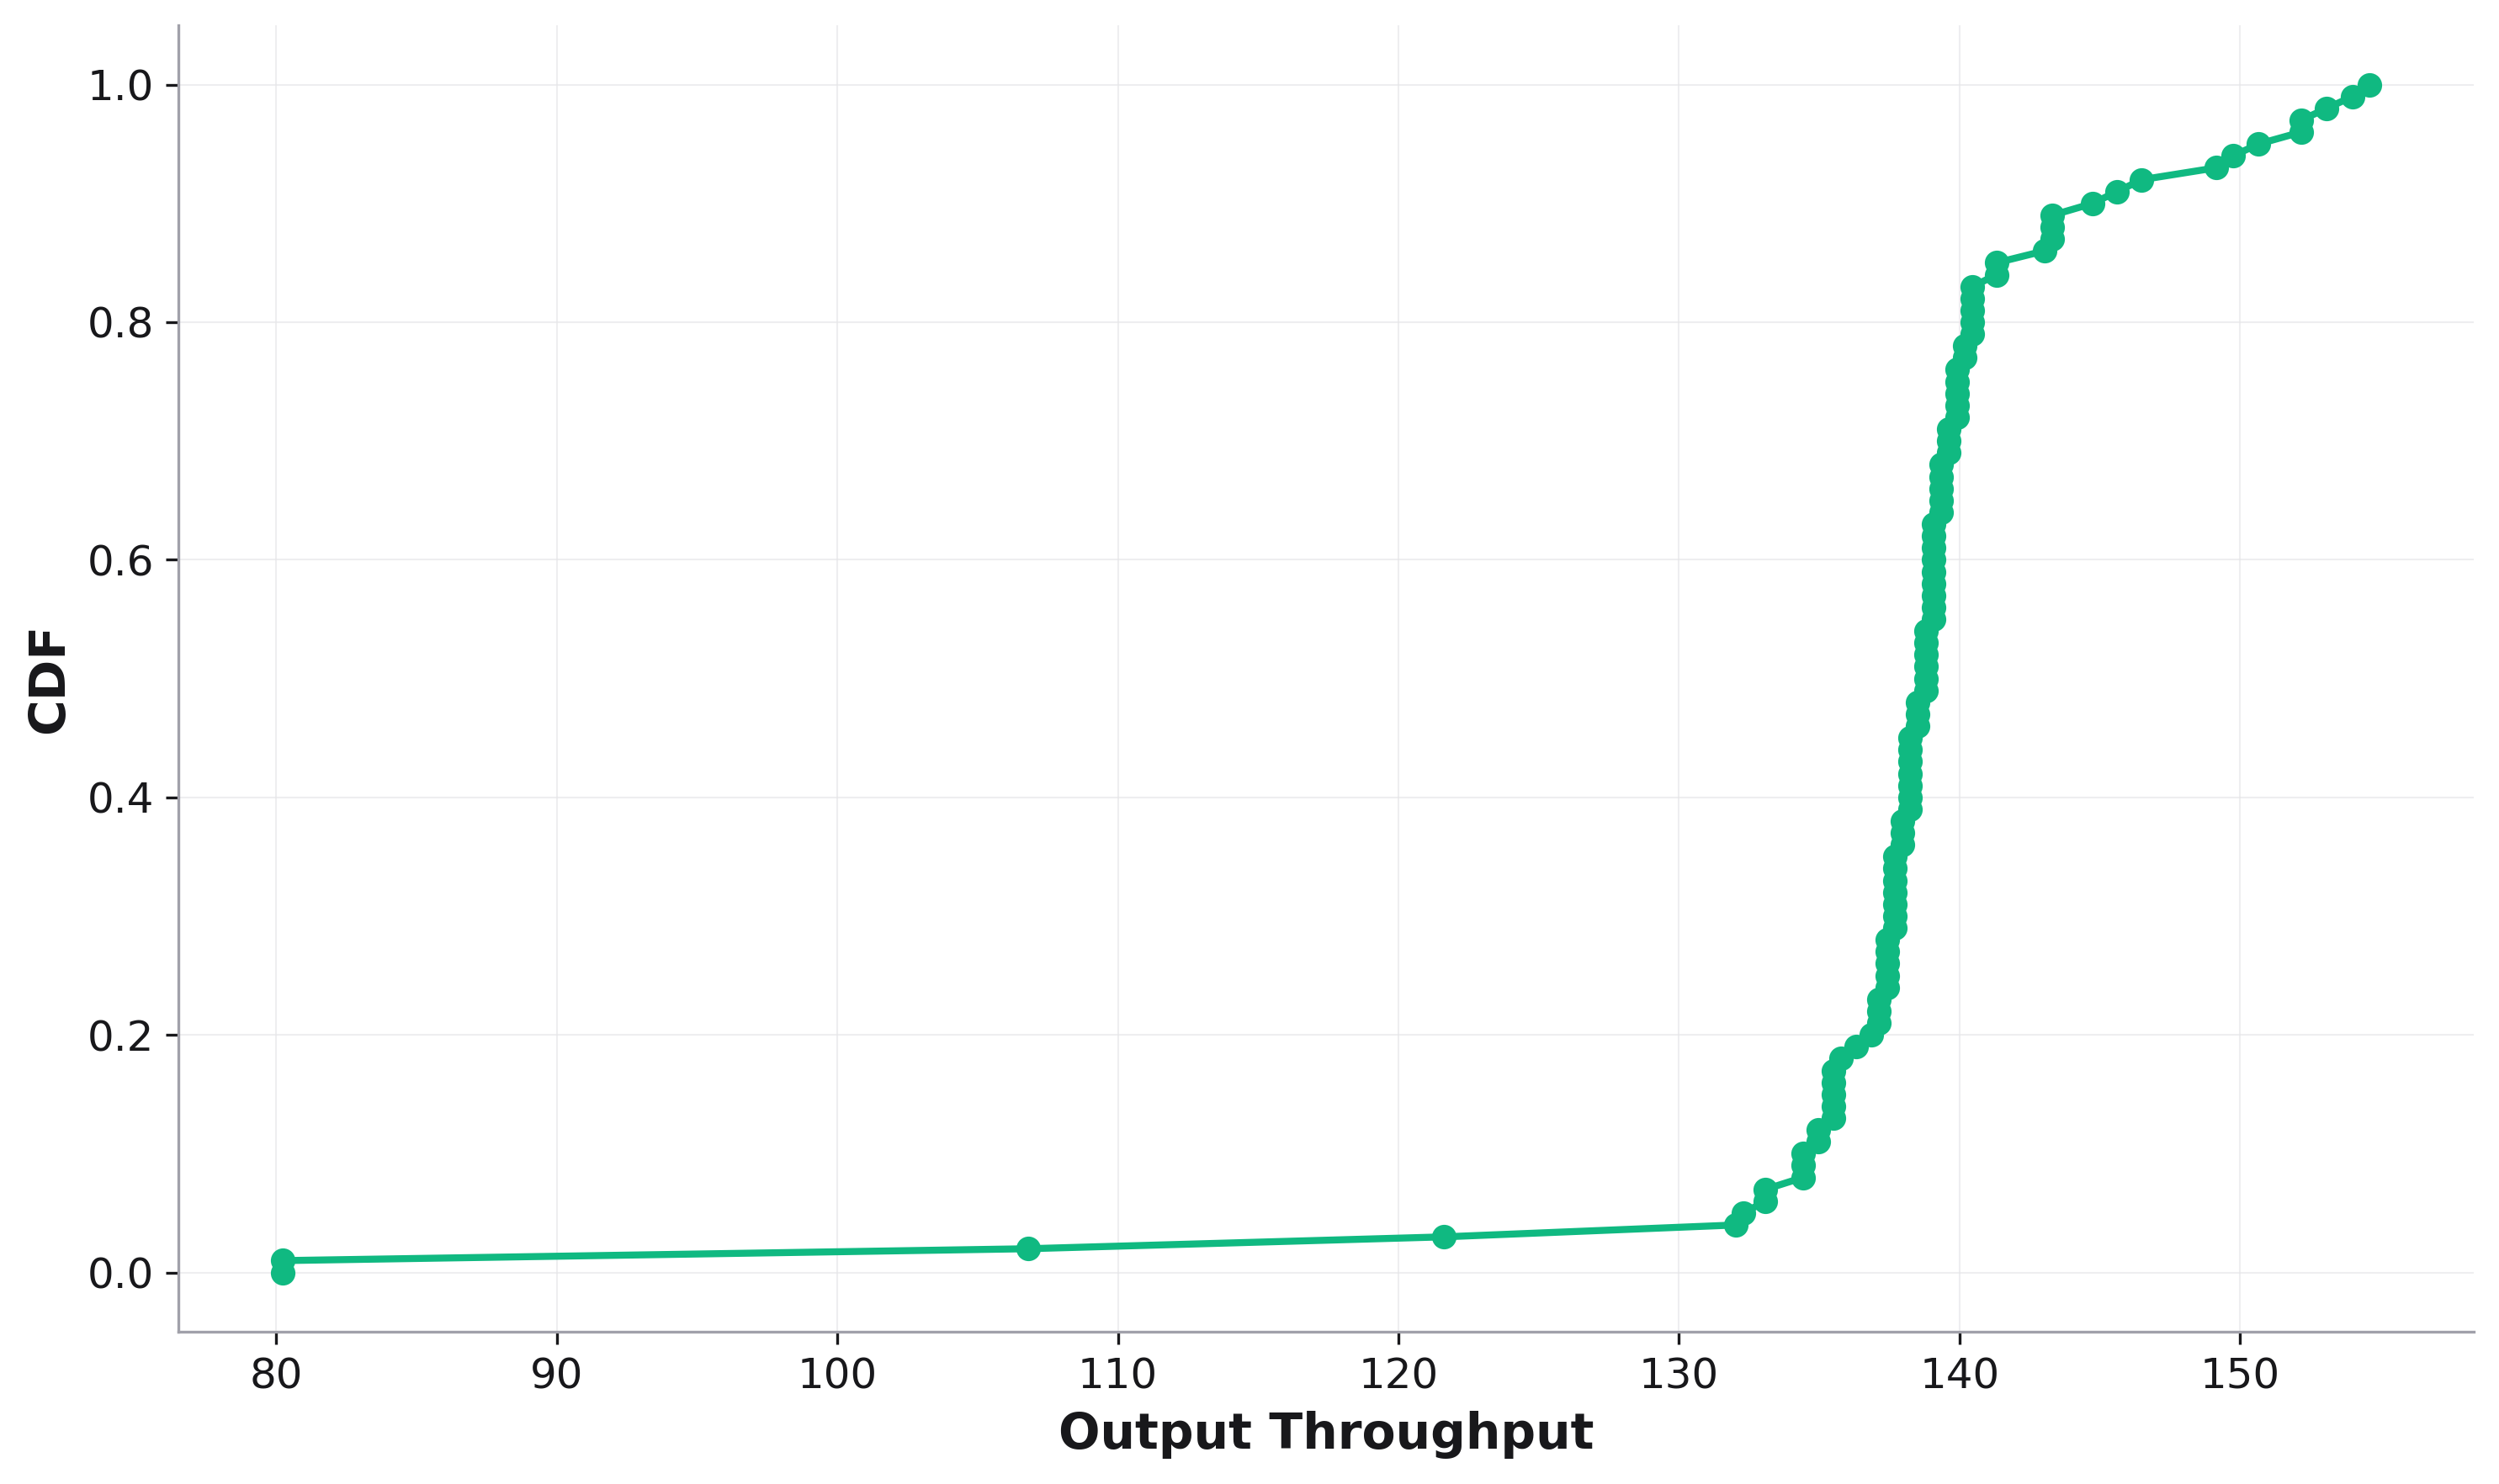

The file beside this chart, header and first rows:
, cdf, Output Throughput
0, 0.0, 80.24
1, 0.01, 80.24
2, 0.02, 106.8
3, 0.03, 121.6
4, 0.04, 132
5, 0.05, 132.3
6, 0.06, 133.1
7, 0.07, 133.1
8, 0.08, 134.4
9, 0.09, 134.4
10, 0.1, 134.4
11, 0.11, 135
12, 0.12, 135
13, 0.13, 135.5
14, 0.14, 135.5
15, 0.15, 135.5
16, 0.16, 135.5
17, 0.17, 135.5
18, 0.18, 135.8
19, 0.19, 136.3
20, 0.2, 136.9
21, 0.21, 137.1
22, 0.22, 137.1
23, 0.23, 137.1
24, 0.24, 137.4
25, 0.25, 137.4
26, 0.26, 137.4
27, 0.27, 137.4
28, 0.28, 137.4
29, 0.29, 137.7
30, 0.3, 137.7
31, 0.31, 137.7
32, 0.32, 137.7
33, 0.33, 137.7
34, 0.34, 137.7
35, 0.35, 137.7
36, 0.36, 138
37, 0.37, 138
38, 0.38, 138
39, 0.39, 138.2
40, 0.4, 138.2
41, 0.41, 138.2
42, 0.42, 138.2
43, 0.43, 138.2
44, 0.44, 138.2
45, 0.45, 138.2
46, 0.46, 138.5
47, 0.47, 138.5
48, 0.48, 138.5
49, 0.49, 138.8
50, 0.5, 138.8
51, 0.51, 138.8
52, 0.52, 138.8
53, 0.53, 138.8
54, 0.54, 138.8
55, 0.55, 139.1
56, 0.56, 139.1
57, 0.57, 139.1
58, 0.58, 139.1
59, 0.59, 139.1
... 41 more rows
